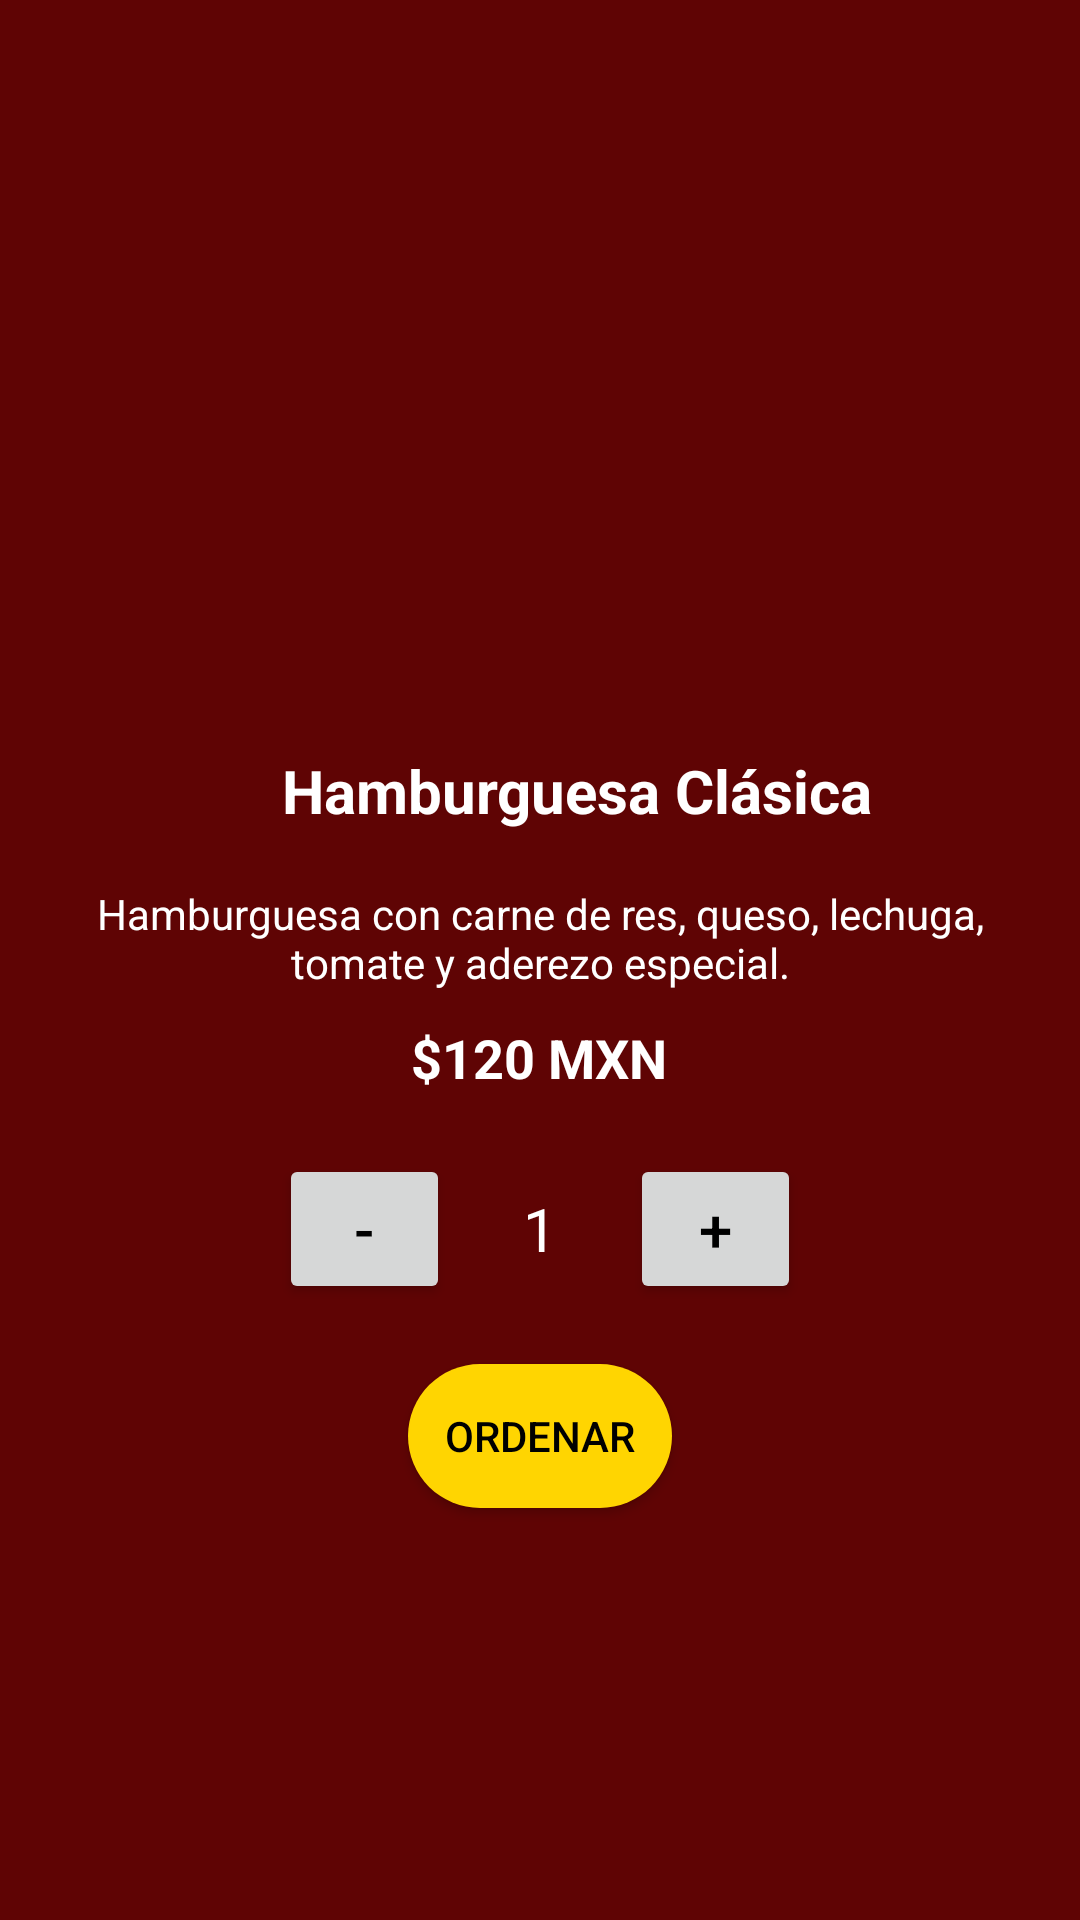

Write the Android layout XML for this screen, with the resource values it uses.
<!-- AndroidManifest.xml: application theme Theme.Practica6 -->
<!-- res/layout/activity_pedido.xml -->
<?xml version="1.0" encoding="utf-8"?>
<LinearLayout xmlns:android="http://schemas.android.com/apk/res/android"
    xmlns:app="http://schemas.android.com/apk/res-auto"
    xmlns:tools="http://schemas.android.com/tools"
    android:id="@+id/main"
    android:layout_width="match_parent"
    android:layout_height="match_parent"
    android:orientation="vertical"
    android:background="@color/red"
    tools:context=".detalle_logica">

    <LinearLayout
        android:layout_width="match_parent"
        android:layout_height="wrap_content"
        android:orientation="vertical">

        <ImageView
            android:id="@+id/iv_platillo_imagen"
            android:layout_width="match_parent"
            android:layout_height="250dp"
            android:scaleType="centerCrop"
            android:src="@drawable/hamburguesa"/>

        <TextView
            android:id="@+id/tv_nombre_platillo"
            android:layout_width="wrap_content"
            android:layout_height="35dp"
            android:paddingLeft="25dp"
            android:text="Hamburguesa Clásica"
            android:textSize="20sp"
            android:textColor="@color/white"
            android:textStyle="bold"
            android:layout_gravity="center"/>

        <TextView
            android:id="@+id/tv_platillo_desc"
            android:layout_marginTop="10dp"
            android:layout_width="match_parent"
            android:layout_height="wrap_content"
            android:textSize="14sp"
            android:paddingHorizontal="25dp"
            android:text="Hamburguesa con carne de res, queso, lechuga, tomate y aderezo especial."
            android:textColor="@color/white"
            android:gravity="center"/>

        <TextView
            android:id="@+id/tv_precio"
            android:layout_width="wrap_content"
            android:layout_height="wrap_content"
            android:text="$120 MXN"
            android:textSize="18sp"
            android:textStyle="bold"
            android:textColor="@color/white"
            android:layout_gravity="center"
            android:layout_marginTop="10dp"/>

    </LinearLayout>

    <LinearLayout
        android:layout_width="wrap_content"
        android:layout_height="wrap_content"
        android:orientation="horizontal"
        android:layout_gravity="center"
        android:layout_marginTop="20dp">

        <Button
            android:id="@+id/btnMenos"
            android:layout_width="57dp"
            android:layout_height="50dp"
            android:text="-"
            android:textSize="20sp"
            android:textColor="@color/black"/>

        <TextView
            android:id="@+id/tvCantidad"
            android:layout_width="60dp"
            android:layout_height="50dp"
            android:gravity="center"
            android:text="1"
            android:textSize="20sp"
            android:textColor="@color/white"/>

        <Button
            android:id="@+id/btnMas"
            android:layout_width="57dp"
            android:layout_height="50dp"
            android:text="+"
            android:textSize="20sp"
            android:textColor="@color/black"/>


    </LinearLayout>

    <Button
        android:id="@+id/botonP"
        android:layout_width="wrap_content"
        android:layout_height="wrap_content"
        android:layout_gravity="center"
        android:layout_marginTop="20dp"
        android:background="@drawable/round_button"
        android:paddingHorizontal="@dimen/paddingButton"
        android:text="Ordenar"
        android:textColor="@color/black"/>

</LinearLayout>
<!-- resources referenced by this layout -->
<resources>
  <color name="black">#FF000000</color>
  <color name="red">#5f0404</color>
  <color name="white">#FFFFFFFF</color>
  <!-- drawable round_button (drawable) -->
  <?xml version="1.0" encoding="utf-8"?>
  <selector xmlns:android="http://schemas.android.com/apk/res/android">
  <item>
      <shape android:shape="rectangle">
         <solid android:color="@color/yellow"/>
          <corners android:radius="50dp"/>
  
      </shape>
  
  </item>
  </selector>
  <style name="Theme.Practica6" parent="Base.Theme.Practica6" />
  <color name="yellow">#FFD501</color>
  <style name="Base.Theme.Practica6" parent="Theme.Material3.DayNight.NoActionBar">
          
          
          <item name="colorPrimary">@color/white</item>
      </style>
</resources>
